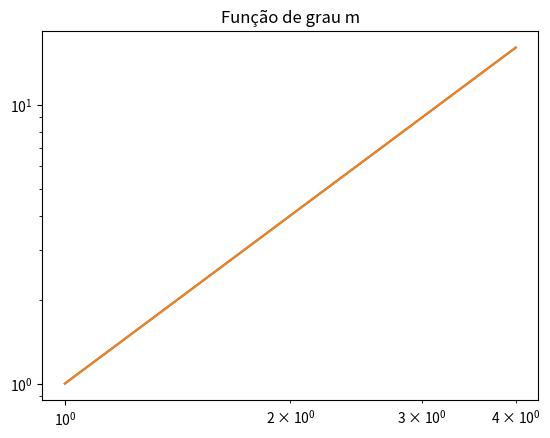

The matplotlib source for this figure:
"""
Fazer um gráfico da função f(x) = x^m para diferentes valores de m considerando o intervalo x ∈ [1,4]. 
Usar escala linear e escala loglog.
"""

import numpy as np
import matplotlib.pyplot as plt


def funcaoGrauM(m):
    x = np.linspace(1,4,300)
    y = x**m
    plt.plot(x, y) 
    plt.title("Função de grau m")
    plt.show()
    plt.loglog(x,y)
    plt.show()

funcaoGrauM(2)